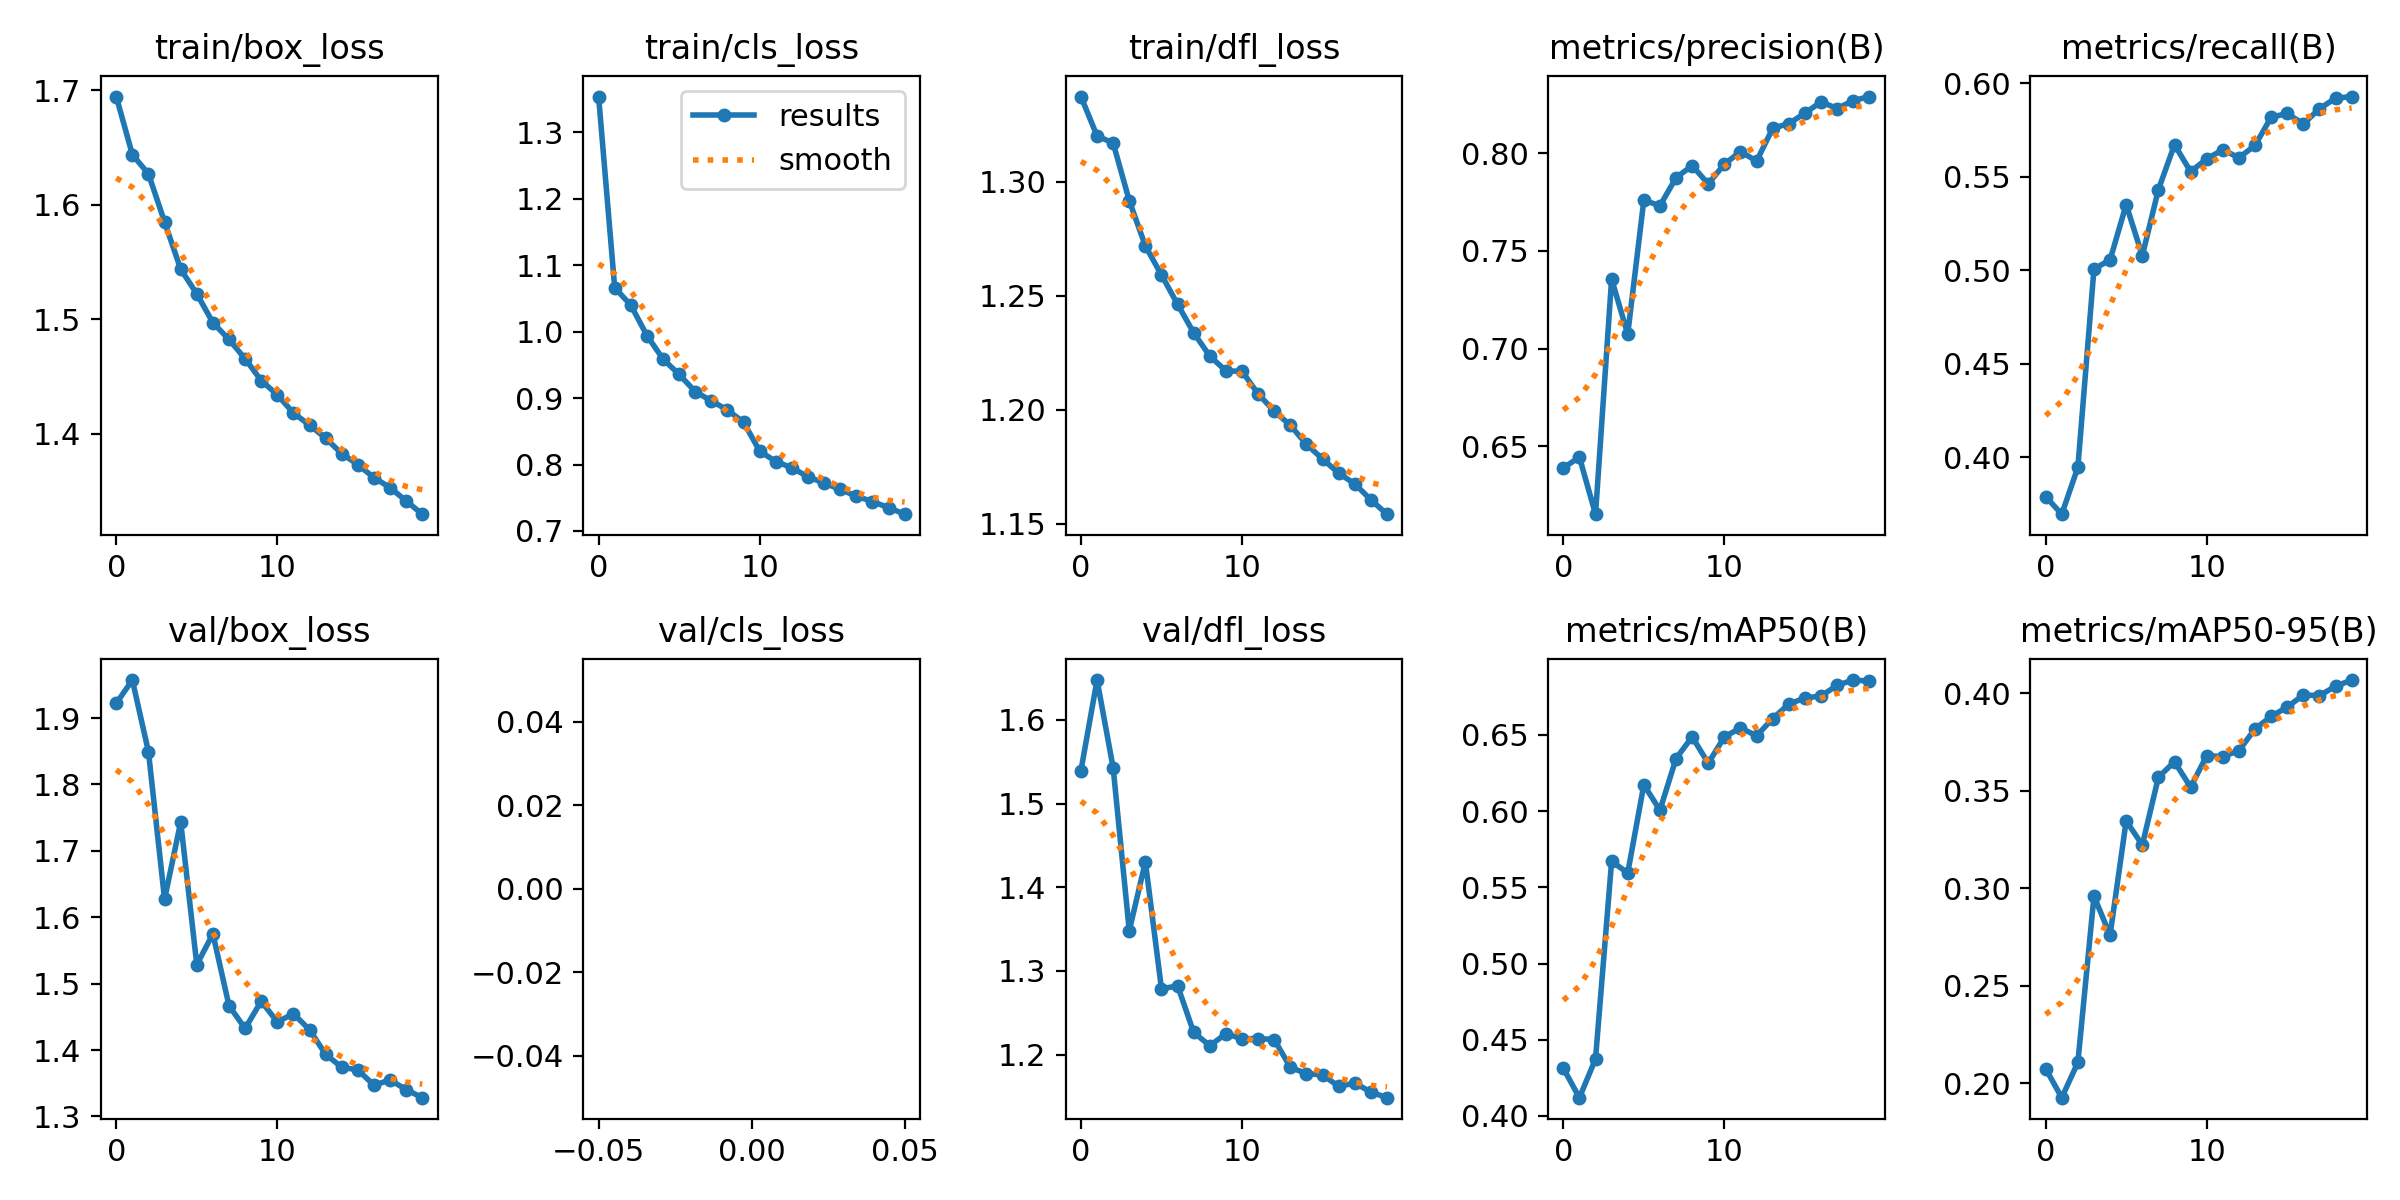

Data behind this chart, as committed beside it:
epoch, train/box_loss, train/cls_loss, train/dfl_loss, metrics/precision(B), metrics/recall(B), metrics/mAP50(B), metrics/mAP50-95(B), val/box_loss, val/cls_loss, val/dfl_loss, lr/pg0, lr/pg1, lr/pg2
0, 1.694, 1.354, 1.337, 0.6389, 0.379, 0.4313, 0.2076, 1.922, inf, 1.539, 0.07026, 0.003304, 0.003304
1, 1.644, 1.066, 1.32, 0.6444, 0.3696, 0.412, 0.1927, 1.957, inf, 1.648, 0.03994, 0.006309, 0.006309
2, 1.627, 1.04, 1.317, 0.6153, 0.3947, 0.4374, 0.2107, 1.849, inf, 1.543, 0.009278, 0.008983, 0.008983
3, 1.585, 0.9941, 1.292, 0.7355, 0.5007, 0.5671, 0.296, 1.627, inf, 1.348, 0.008515, 0.008515, 0.008515
4, 1.544, 0.9588, 1.272, 0.7074, 0.5056, 0.5594, 0.2761, 1.743, inf, 1.43, 0.008515, 0.008515, 0.008515
5, 1.522, 0.9355, 1.259, 0.776, 0.5352, 0.6172, 0.3347, 1.529, inf, 1.278, 0.00802, 0.00802, 0.00802
6, 1.497, 0.9097, 1.246, 0.773, 0.5078, 0.6006, 0.3223, 1.575, inf, 1.282, 0.007525, 0.007525, 0.007525
7, 1.482, 0.8958, 1.234, 0.7874, 0.5432, 0.6345, 0.357, 1.467, inf, 1.226, 0.00703, 0.00703, 0.00703
8, 1.465, 0.882, 1.224, 0.7935, 0.5672, 0.6487, 0.365, 1.432, inf, 1.211, 0.006535, 0.006535, 0.006535
9, 1.446, 0.8637, 1.217, 0.7843, 0.5528, 0.6314, 0.3519, 1.474, inf, 1.225, 0.00604, 0.00604, 0.00604
10, 1.434, 0.8202, 1.217, 0.7943, 0.5596, 0.6487, 0.3681, 1.442, inf, 1.219, 0.005545, 0.005545, 0.005545
11, 1.418, 0.8045, 1.207, 0.8008, 0.5645, 0.6546, 0.3676, 1.455, inf, 1.219, 0.00505, 0.00505, 0.00505
12, 1.407, 0.7951, 1.199, 0.7959, 0.5602, 0.6494, 0.3707, 1.431, inf, 1.218, 0.004555, 0.004555, 0.004555
13, 1.396, 0.7814, 1.193, 0.8126, 0.5668, 0.6607, 0.3819, 1.393, inf, 1.185, 0.00406, 0.00406, 0.00406
14, 1.382, 0.7721, 1.185, 0.8151, 0.5819, 0.6702, 0.3882, 1.374, inf, 1.177, 0.003565, 0.003565, 0.003565
15, 1.373, 0.7626, 1.178, 0.8204, 0.5839, 0.6742, 0.393, 1.37, inf, 1.176, 0.00307, 0.00307, 0.00307
16, 1.361, 0.7523, 1.172, 0.8262, 0.5783, 0.6755, 0.3992, 1.347, inf, 1.162, 0.002575, 0.002575, 0.002575
17, 1.353, 0.7442, 1.167, 0.8228, 0.5865, 0.6825, 0.3989, 1.355, inf, 1.166, 0.00208, 0.00208, 0.00208
18, 1.341, 0.735, 1.16, 0.8268, 0.592, 0.686, 0.4037, 1.34, inf, 1.155, 0.001585, 0.001585, 0.001585
19, 1.329, 0.7252, 1.154, 0.8289, 0.5929, 0.6853, 0.4069, 1.328, inf, 1.148, 0.00109, 0.00109, 0.00109
